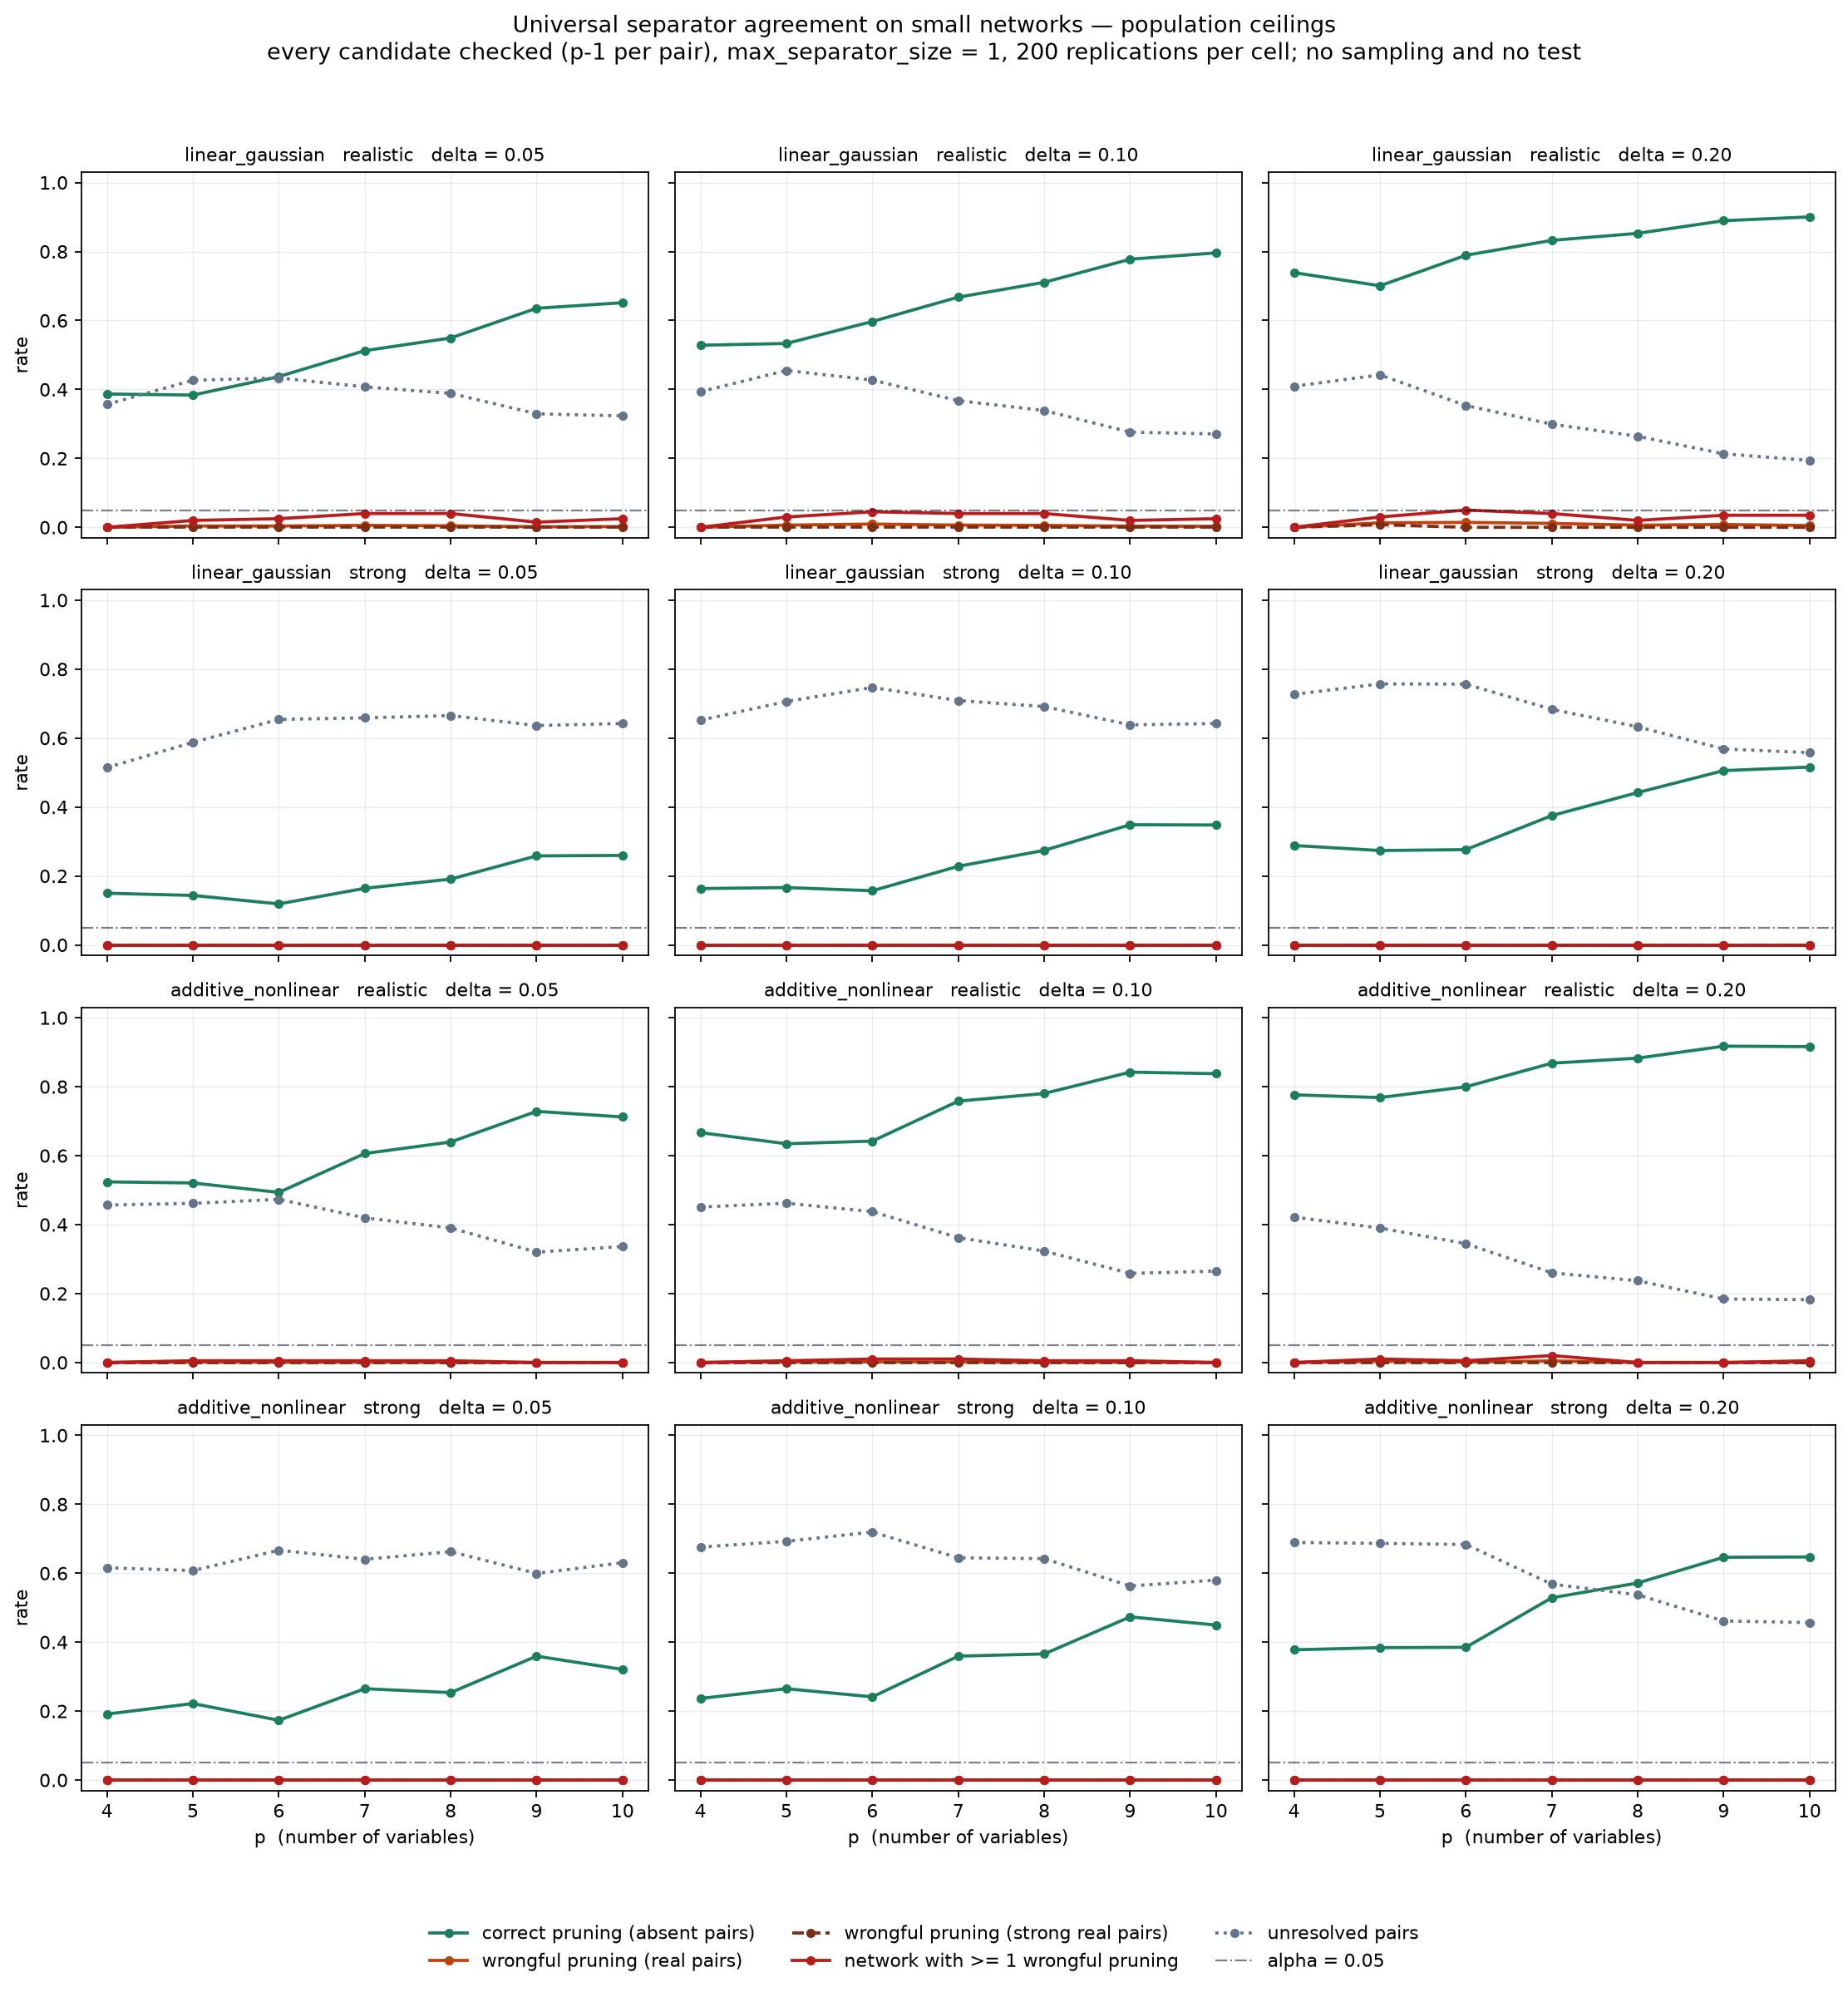

The Python source for this figure:
"""Phase A: does the universal-agreement rule hold up on small networks?

The p=15 feasibility sweep is not representative of the intended use, which is small
psychological networks. This runs the same rule at p = 4 .. 10.

**Universal rule only.** For each pair, every candidate conditioning set is checked -- the
empty set plus each of the other p-2 variables, so `p - 1` checks per pair. There is no
ranking and no top-k: the section 15.4 selection step does not exist here.

Oracle only. `linear_gaussian` uses the exact population covariance. `additive_nonlinear` has
no closed form, so its population values come from one large auxiliary sample per graph
(`MONTE_CARLO_ROWS`) with a degree-3 polynomial basis, which contains every edge transform the
generator produces. Both are population quantities; neither is a finite-sample estimate. The
`--validate` mode quantifies the Monte Carlo error by running it on `linear_gaussian` graphs,
where the exact answer is also available.

Rates are therefore ceilings describing infinite data. A finite-sample rule must also clear a
calibrated test, which is strictly more conservative. **No existing calibration transfers.**

Three states, mirroring `certify_pairs`, which needs both directions to agree before it
returns any verdict. For one candidate S, `separating` means `max(theta_i, theta_j) <= delta`
and `adjacency evidence` means `min(theta_i, theta_j) > delta`. A pair is a certified nonedge
when *every* candidate is separating, a candidate adjacency when *every* candidate carries
adjacency evidence, and unresolved otherwise.
"""

from __future__ import annotations

import argparse
import itertools
import json
import time
from collections import defaultdict
from concurrent.futures import ProcessPoolExecutor
from pathlib import Path

import numpy as np
import pandas as pd
from scipy.linalg import cho_factor, cho_solve
from sklearn.preprocessing import PolynomialFeatures
from threadpoolctl import threadpool_limits

from renca.benchmark.dgp import (
    BenchmarkGraph,
    generate_sample,
    population_covariance,
    sample_graph,
)

HERE = Path(__file__).resolve().parent
SEED_ROOT = 20260809
P_VALUES = [4, 5, 6, 7, 8, 9, 10]
FAMILIES = ["linear_gaussian", "additive_nonlinear"]
STRENGTHS = ["realistic", "strong"]
DELTAS = [0.05, 0.10, 0.20]
REPLICATIONS = 200
MONTE_CARLO_ROWS = 400_000
POLYNOMIAL_DEGREE = 3

# A graph with no nonedges cannot measure correct pruning and a graph with no edges cannot
# measure wrongful pruning. At p=4 the degree cap alone permits a complete graph, so the
# constraint has to be enforced by rejection rather than assumed.
MIN_EDGES = 2
MIN_NONEDGES = 2
MAX_REJECTIONS = 500

STRONG_THRESHOLDS = {"040": 0.40, "060": 0.60}


class ExactRisk:
    """Population risk for the linear Gaussian family, in closed form."""

    def __init__(self, graph: BenchmarkGraph) -> None:
        self.covariance = population_covariance(graph)

    def risk(self, target: int, features: tuple[int, ...]) -> float:
        if not features:
            return float(self.covariance[target, target])
        conditioning = list(features)
        block = self.covariance[np.ix_(conditioning, conditioning)]
        cross = self.covariance[target, conditioning]
        return float(self.covariance[target, target] - cross @ np.linalg.solve(block, cross))


class SampleRisk:
    """Large-sample population risk for families with no closed form.

    One auxiliary sample per graph, then every risk is a least-squares fit on a subset of its
    columns. Two things make that affordable, and both matter at this scale.

    The work is organised **by conditioning set rather than by target**. The polynomial design
    for a given set of columns does not depend on which variable is being predicted, so it is
    built once and reused for every target that conditions on it -- otherwise it is rebuilt `p`
    times over. Designs are discarded as soon as their group is finished, which keeps peak
    memory to one design instead of all of them.

    Each fit solves the **normal equations** through a Cholesky factor of the Gram matrix
    rather than an SVD. The polynomial bases here are small and well conditioned, so the two
    agree to floating-point noise, and `validate` measures that against the exact answer. A
    faint ridge guards the factorisation, since a degree-3 basis in two variables can become
    near-collinear on a bounded sample.
    """

    def __init__(self, graph: BenchmarkGraph, *, rows: int, seed: int) -> None:
        self.values = generate_sample(graph, n=rows, seed=seed).to_numpy()
        self.cache: dict[tuple[int, tuple[int, ...]], float] = {}

    def prepare(self, requests: set[tuple[int, tuple[int, ...]]]) -> None:
        """Resolve every risk the sweep will ask for, one conditioning set at a time."""
        by_features: dict[tuple[int, ...], list[int]] = defaultdict(list)
        for target, features in requests:
            by_features[tuple(sorted(features))].append(target)
        for features, targets in by_features.items():
            if not features:
                for target in targets:
                    self.cache[(target, ())] = float(np.var(self.values[:, target]))
                continue
            design = PolynomialFeatures(degree=POLYNOMIAL_DEGREE, include_bias=True).fit_transform(self.values[:, list(features)])
            gram = design.T @ design
            gram[np.diag_indices_from(gram)] += 1e-9 * float(np.trace(gram)) / gram.shape[0]
            try:
                factor = cho_factor(gram)
                solve = lambda vector: cho_solve(factor, vector)  # noqa: E731
            except np.linalg.LinAlgError:  # pragma: no cover - guarded, not expected
                solve = lambda vector: np.linalg.lstsq(gram, vector, rcond=None)[0]  # noqa: E731
            for target in targets:
                outcome = self.values[:, target]
                residual = outcome - design @ solve(design.T @ outcome)
                self.cache[(target, features)] = float(np.mean(residual**2))

    def risk(self, target: int, features: tuple[int, ...]) -> float:
        key = (target, tuple(sorted(features)))
        if key not in self.cache:  # `prepare` covers the sweep; this is the validation path
            self.prepare({key})
        return self.cache[key]


def theta(oracle: ExactRisk | SampleRisk, target: int, added: int, separator: tuple[int, ...]) -> float:
    reduced = oracle.risk(target, separator)
    expanded = oracle.risk(target, tuple(separator) + (added,))
    return (reduced - expanded) / oracle.risk(target, ())


def graph_for(p: int, family: str, edge_strength: str, replicate: int) -> tuple[BenchmarkGraph, int]:
    """Draw a graph that can actually measure both error types, seeded by identity."""
    for attempt in range(MAX_REJECTIONS):
        entropy = [SEED_ROOT, p, FAMILIES.index(family), STRENGTHS.index(edge_strength), replicate, attempt]
        seed = int(np.random.SeedSequence(entropy).generate_state(1)[0])
        graph = sample_graph(p=p, seed=seed, family=family, edge_strength=edge_strength)
        edges = len(graph.adjacent_pairs())
        if edges >= MIN_EDGES and (p * (p - 1) // 2) - edges >= MIN_NONEDGES:
            return graph, attempt
    raise RuntimeError(f"no admissible graph for p={p}, {family}, {edge_strength}, replicate {replicate}")


def required_risks(graph: BenchmarkGraph) -> set[tuple[int, tuple[int, ...]]]:
    """Every (target, conditioning set) the sweep will ask for, enumerated up front.

    Knowing the whole set in advance is what lets the sample oracle group its work by
    conditioning set instead of rebuilding the same design once per target.
    """
    requests: set[tuple[int, tuple[int, ...]]] = {(target, ()) for target in range(graph.p)}
    for child, group in enumerate(graph.parents):
        for parent in group:
            for target, added in ((child, parent), (parent, child)):
                separator = tuple(sorted(set(graph.parents[target]) - {added}))
                requests.add((target, separator))
                requests.add((target, tuple(sorted(separator + (added,)))))
    for i, j in itertools.combinations(range(graph.p), 2):
        for separator in [()] + [(other,) for other in range(graph.p) if other not in (i, j)]:
            for target, added in ((i, j), (j, i)):
                requests.add((target, separator))
                requests.add((target, tuple(sorted(separator + (added,)))))
    return requests


def edge_strength_given_parents(graph: BenchmarkGraph, oracle: ExactRisk | SampleRisk) -> dict[frozenset[str], float]:
    """Each real edge's true Theta given its target's own parents, worse direction kept."""
    names = graph.names
    strength: dict[frozenset[str], float] = {}
    for child, group in enumerate(graph.parents):
        for parent in group:
            values = []
            for target, added in ((child, parent), (parent, child)):
                separator = tuple(sorted(set(graph.parents[target]) - {added}))
                values.append(theta(oracle, target, added, separator))
            strength[frozenset((names[child], names[parent]))] = max(values)
    return strength


def evaluate(p: int, family: str, edge_strength: str, replicate: int) -> list[dict[str, object]]:
    started = time.perf_counter()
    graph, rejections = graph_for(p, family, edge_strength, replicate)
    if family == "linear_gaussian":
        oracle: ExactRisk | SampleRisk = ExactRisk(graph)
    else:
        oracle = SampleRisk(graph, rows=MONTE_CARLO_ROWS, seed=int(np.random.SeedSequence([SEED_ROOT, p, replicate, 7]).generate_state(1)[0]))
        oracle.prepare(required_risks(graph))

    names = graph.names
    adjacent = graph.adjacent_pairs()
    strength = edge_strength_given_parents(graph, oracle)

    # Every candidate for every pair: the empty set plus each remaining single variable.
    worse: dict[tuple[int, int], list[float]] = {}
    better: dict[tuple[int, int], list[float]] = {}
    for i, j in itertools.combinations(range(p), 2):
        pair_worse, pair_better = [], []
        for separator in [()] + [(other,) for other in range(p) if other not in (i, j)]:
            theta_i = theta(oracle, i, j, separator)
            theta_j = theta(oracle, j, i, separator)
            pair_worse.append(max(theta_i, theta_j))
            pair_better.append(min(theta_i, theta_j))
        worse[(i, j)] = pair_worse
        better[(i, j)] = pair_better

    elapsed = time.perf_counter() - started
    rows = []
    for delta in DELTAS:
        absent = {pair for pair in graph.nonadjacent_pairs()} | {pair for pair, value in strength.items() if value <= delta}
        counts: dict[str, int] = defaultdict(int)
        wrongful_anywhere = False
        for (i, j), pair_worse in worse.items():
            pair = frozenset((names[i], names[j]))
            practically_absent = pair in absent
            counts["absent" if practically_absent else "present"] += 1
            for label, threshold in STRONG_THRESHOLDS.items():
                if not practically_absent and strength.get(pair, 0.0) > threshold:
                    counts[f"strong_{label}"] += 1
            if all(value <= delta for value in pair_worse):
                counts["true_prune" if practically_absent else "false_prune"] += 1
                if not practically_absent:
                    wrongful_anywhere = True
                    for label, threshold in STRONG_THRESHOLDS.items():
                        if strength.get(pair, 0.0) > threshold:
                            counts[f"strong_false_prune_{label}"] += 1
            elif all(value > delta for value in better[(i, j)]):
                counts["candidate_adjacency"] += 1
            else:
                counts["unresolved"] += 1
        rows.append({
            "p": p, "family": family, "edge_strength": edge_strength, "delta": delta,
            "replicate": replicate, "edges": len(adjacent), "pairs": p * (p - 1) // 2,
            "checks_per_pair": p - 1, "rejections": rejections, "seconds": elapsed / len(DELTAS),
            "wrongful_anywhere": int(wrongful_anywhere), **counts,
        })
    return rows


def _task(item: tuple[int, str, str, int]) -> list[dict[str, object]]:
    with threadpool_limits(limits=1):
        return evaluate(*item)


def run(workers: int) -> pd.DataFrame:
    """Run the sweep one network size at a time, so progress is visible while it works."""
    total = len(P_VALUES) * len(FAMILIES) * len(STRENGTHS) * REPLICATIONS
    print(f"{total} graphs across {len(P_VALUES)} network sizes, {workers} workers", flush=True)
    started = time.perf_counter()
    rows: list[dict[str, object]] = []
    with ProcessPoolExecutor(max_workers=workers) as pool:
        for p in P_VALUES:
            stage = time.perf_counter()
            items = [
                (p, family, edge_strength, replicate)
                for family in FAMILIES for edge_strength in STRENGTHS for replicate in range(REPLICATIONS)
            ]
            for batch in pool.map(_task, items, chunksize=2):
                rows.extend(batch)
            print(f"  p={p:>2}  {len(items)} graphs in {time.perf_counter() - stage:5.0f}s   (elapsed {time.perf_counter() - started:.0f}s)", flush=True)
    print(f"finished in {time.perf_counter() - started:.0f}s", flush=True)
    return pd.DataFrame(rows)


def summarize(results: pd.DataFrame) -> pd.DataFrame:
    def rate(frame: pd.DataFrame, numerator: str, denominator: str) -> float:
        total = frame[denominator].sum() if denominator in frame else 0
        if not total:
            return float("nan")
        # A cell can produce the denominator but never the numerator -- no such error occurred.
        return float(frame[numerator].sum() / total) if numerator in frame else 0.0

    rows = []
    for (p, family, edge_strength, delta), group in results.groupby(["p", "family", "edge_strength", "delta"]):
        filled = group.fillna(0)
        rows.append({
            "p": p, "family": family, "edge_strength": edge_strength, "delta": delta,
            "checks_per_pair": p - 1,
            "correct_prune_rate": rate(filled, "true_prune", "absent"),
            "wrongful_prune_rate": rate(filled, "false_prune", "present"),
            "strong_wrongful_prune_rate_040": rate(filled, "strong_false_prune_040", "strong_040"),
            "strong_wrongful_prune_rate_060": rate(filled, "strong_false_prune_060", "strong_060"),
            "familywise_wrongful_rate": float(filled.wrongful_anywhere.mean()),
            "unresolved_rate": rate(filled, "unresolved", "pairs"),
            "candidate_adjacency_rate": rate(filled, "candidate_adjacency", "pairs"),
            "mean_edges": float(filled.edges.mean()),
            "edge_density": float(filled.edges.sum() / filled.pairs.sum()),
            "practical_absent": int(filled.get("absent", pd.Series(dtype=float)).sum()),
            "practical_present": int(filled.get("present", pd.Series(dtype=float)).sum()),
            "strong_present_040": int(filled.get("strong_040", pd.Series(dtype=float)).sum()),
            "strong_present_060": int(filled.get("strong_060", pd.Series(dtype=float)).sum()),
            "replications": int(filled.replicate.nunique()),
            "seconds_per_graph": float(filled.seconds.mean() * len(DELTAS)),
            "mean_rejections": float(filled.rejections.mean()),
        })
    return pd.DataFrame(rows).sort_values(["family", "edge_strength", "delta", "p"], ignore_index=True)


def validate() -> pd.DataFrame:
    """Monte Carlo error, measured where the exact answer is also available."""
    rows = []
    for p in (4, 7, 10):
        for replicate in range(20):
            graph, _ = graph_for(p, "linear_gaussian", "strong", replicate)
            exact = ExactRisk(graph)
            approximate = SampleRisk(graph, rows=MONTE_CARLO_ROWS, seed=int(np.random.SeedSequence([SEED_ROOT, p, replicate, 7]).generate_state(1)[0]))
            for i, j in itertools.combinations(range(p), 2):
                for separator in [()] + [(other,) for other in range(p) if other not in (i, j)]:
                    for target, added in ((i, j), (j, i)):
                        rows.append({
                            "p": p,
                            "exact": theta(exact, target, added, separator),
                            "monte_carlo": theta(approximate, target, added, separator),
                        })
    frame = pd.DataFrame(rows)
    frame["error"] = (frame.monte_carlo - frame.exact).abs()
    return frame.groupby("p").agg(
        comparisons=("error", "size"), mean_absolute_error=("error", "mean"),
        p95_absolute_error=("error", lambda column: float(np.quantile(column, .95))),
        max_absolute_error=("error", "max"),
    ).reset_index()


def draw(summary: pd.DataFrame, destination: Path) -> None:
    import matplotlib

    matplotlib.use("Agg")
    import matplotlib.pyplot as plt

    series = [
        ("correct_prune_rate", "correct pruning (absent pairs)", "#1a7f5a", "-"),
        ("wrongful_prune_rate", "wrongful pruning (real pairs)", "#c2410c", "-"),
        ("strong_wrongful_prune_rate_040", "wrongful pruning (strong real pairs)", "#7c2d12", "--"),
        ("familywise_wrongful_rate", "network with >= 1 wrongful pruning", "#b91c1c", "-"),
        ("unresolved_rate", "unresolved pairs", "#64748b", ":"),
    ]
    panels = [(family, edge_strength) for family in FAMILIES for edge_strength in STRENGTHS]
    canvas, axes = plt.subplots(len(panels), len(DELTAS), figsize=(14, 15), sharex=True, sharey=True)
    for row, (family, edge_strength) in enumerate(panels):
        for column, delta in enumerate(DELTAS):
            axis = axes[row][column]
            cell = summary[(summary.family == family) & (summary.edge_strength == edge_strength) & (summary.delta == delta)].sort_values("p")
            for name, label, colour, style in series:
                axis.plot(cell.p, cell[name], color=colour, linestyle=style, marker="o", markersize=4, linewidth=1.7, label=label)
            axis.axhline(0.05, color="#0f172a", linewidth=1, linestyle="-.", alpha=.55)
            axis.set_title(f"{family}   {edge_strength}   delta = {delta:.2f}", fontsize=10)
            axis.set_ylim(-.03, 1.03)
            axis.set_xticks(P_VALUES)
            axis.grid(alpha=.25, linewidth=.6)
            if row == len(panels) - 1:
                axis.set_xlabel("p  (number of variables)")
            if column == 0:
                axis.set_ylabel("rate")
    handles, labels = axes[0][0].get_legend_handles_labels()
    handles.append(plt.Line2D([], [], color="#0f172a", linestyle="-.", linewidth=1, alpha=.55))
    labels.append("alpha = 0.05")
    canvas.legend(handles, labels, loc="lower center", ncol=3, frameon=False, fontsize=10, bbox_to_anchor=(.5, -.01))
    canvas.suptitle(
        "Universal separator agreement on small networks — population ceilings\n"
        f"every candidate checked (p-1 per pair), max_separator_size = 1, {REPLICATIONS} replications per cell; no sampling and no test",
        fontsize=12,
    )
    canvas.tight_layout(rect=(0, .05, 1, .96))
    canvas.savefig(destination, dpi=160, bbox_inches="tight")


def main() -> None:
    parser = argparse.ArgumentParser(description=__doc__)
    parser.add_argument("--workers", type=int, default=max(1, (__import__("os").cpu_count() or 2) - 2))
    parser.add_argument("--validate-only", action="store_true")
    arguments = parser.parse_args()

    pd.set_option("display.width", 250)
    pd.set_option("display.max_rows", 300)

    if arguments.validate_only:
        print(validate().to_string(index=False))
        return

    results = run(arguments.workers)
    summary = summarize(results)
    accuracy = validate()

    results.to_parquet(HERE / "small_network_results.parquet", index=False)
    summary.to_csv(HERE / "small_network_summary.csv", index=False)
    accuracy.to_csv(HERE / "monte_carlo_accuracy.csv", index=False)
    draw(summary, HERE / "small_network_sweep.png")

    columns = ["p", "family", "edge_strength", "delta", "checks_per_pair", "correct_prune_rate", "wrongful_prune_rate", "strong_wrongful_prune_rate_040", "familywise_wrongful_rate", "unresolved_rate", "edge_density", "seconds_per_graph"]
    print(summary[columns].to_string(index=False, float_format=lambda value: f"{value:.3f}"))
    print("\nMonte Carlo accuracy, measured against the exact answer on linear_gaussian graphs")
    print(accuracy.to_string(index=False))
    print("\n" + json.dumps({
        "graphs": int(len(results) / len(DELTAS)),
        "mean_rejections": round(float(results.rejections.mean()), 3),
        "max_rejections": int(results.rejections.max()),
    }, indent=2))


if __name__ == "__main__":
    main()
